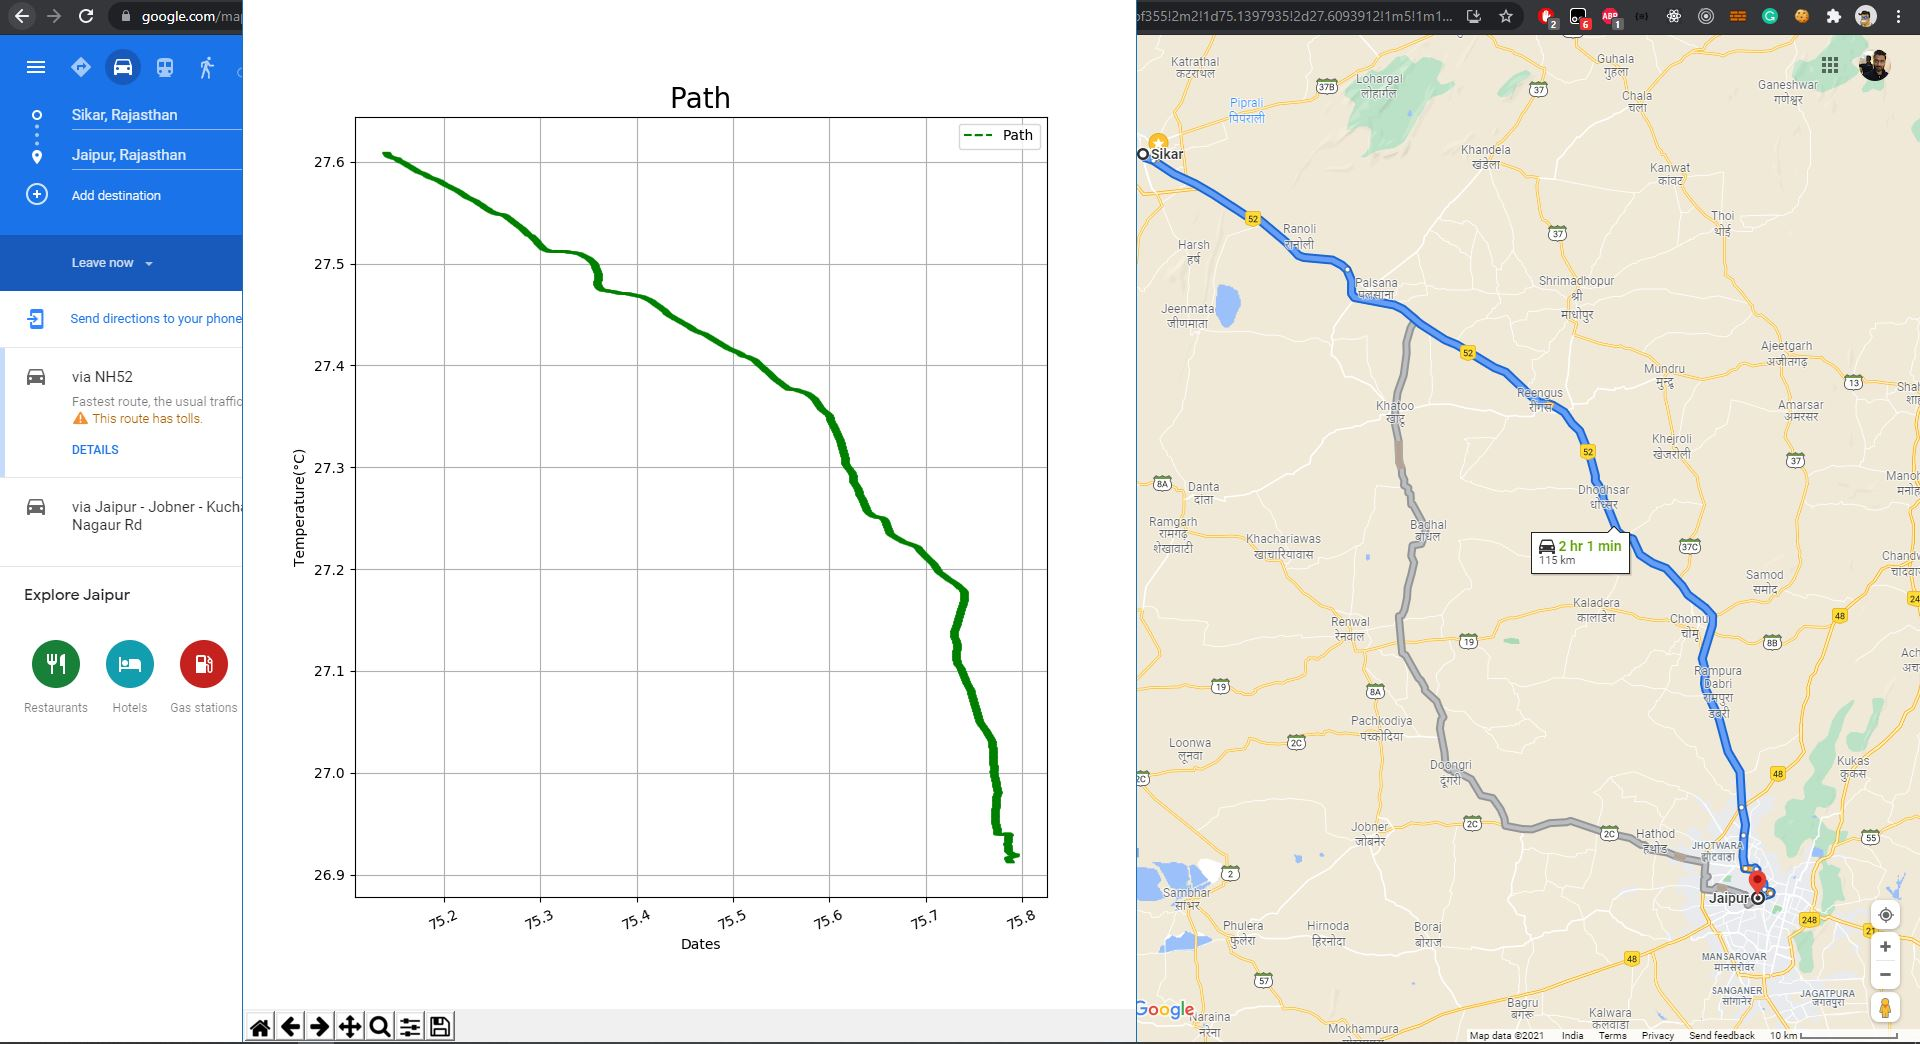

The data file committed next to this chart (first rows):
75.13980000000001, 27.60939
75.14, 27.61
75.14, 27.61
75.14, 27.61
75.14, 27.61
75.14, 27.61
75.14, 27.61
75.14, 27.61
75.14, 27.61
75.14, 27.61
75.14, 27.61
75.14, 27.61
75.14, 27.61
75.14, 27.61
75.14, 27.61
75.14, 27.6
75.15, 27.6
75.15, 27.6
75.15, 27.6
75.15, 27.6
75.15, 27.6
75.15, 27.6
75.15, 27.6
75.15, 27.6
75.15, 27.6
75.15, 27.6
75.15, 27.6
75.15, 27.6
75.15, 27.6
75.15, 27.6
75.15, 27.6
75.15, 27.6
75.15, 27.6
75.15, 27.6
75.15, 27.6
75.15, 27.6
75.15, 27.6
75.15, 27.6
75.15, 27.6
75.16, 27.6
75.16, 27.6
75.16, 27.6
75.16, 27.6
75.16, 27.6
75.16, 27.6
75.16, 27.6
75.16, 27.6
75.16, 27.6
75.16, 27.6
75.16, 27.6
75.16, 27.6
75.16, 27.6
75.16, 27.6
75.16, 27.6
75.16, 27.6
75.16, 27.6
75.16, 27.6
75.16, 27.6
75.16, 27.6
75.16, 27.6
75.16, 27.6
... 2,228 more rows
